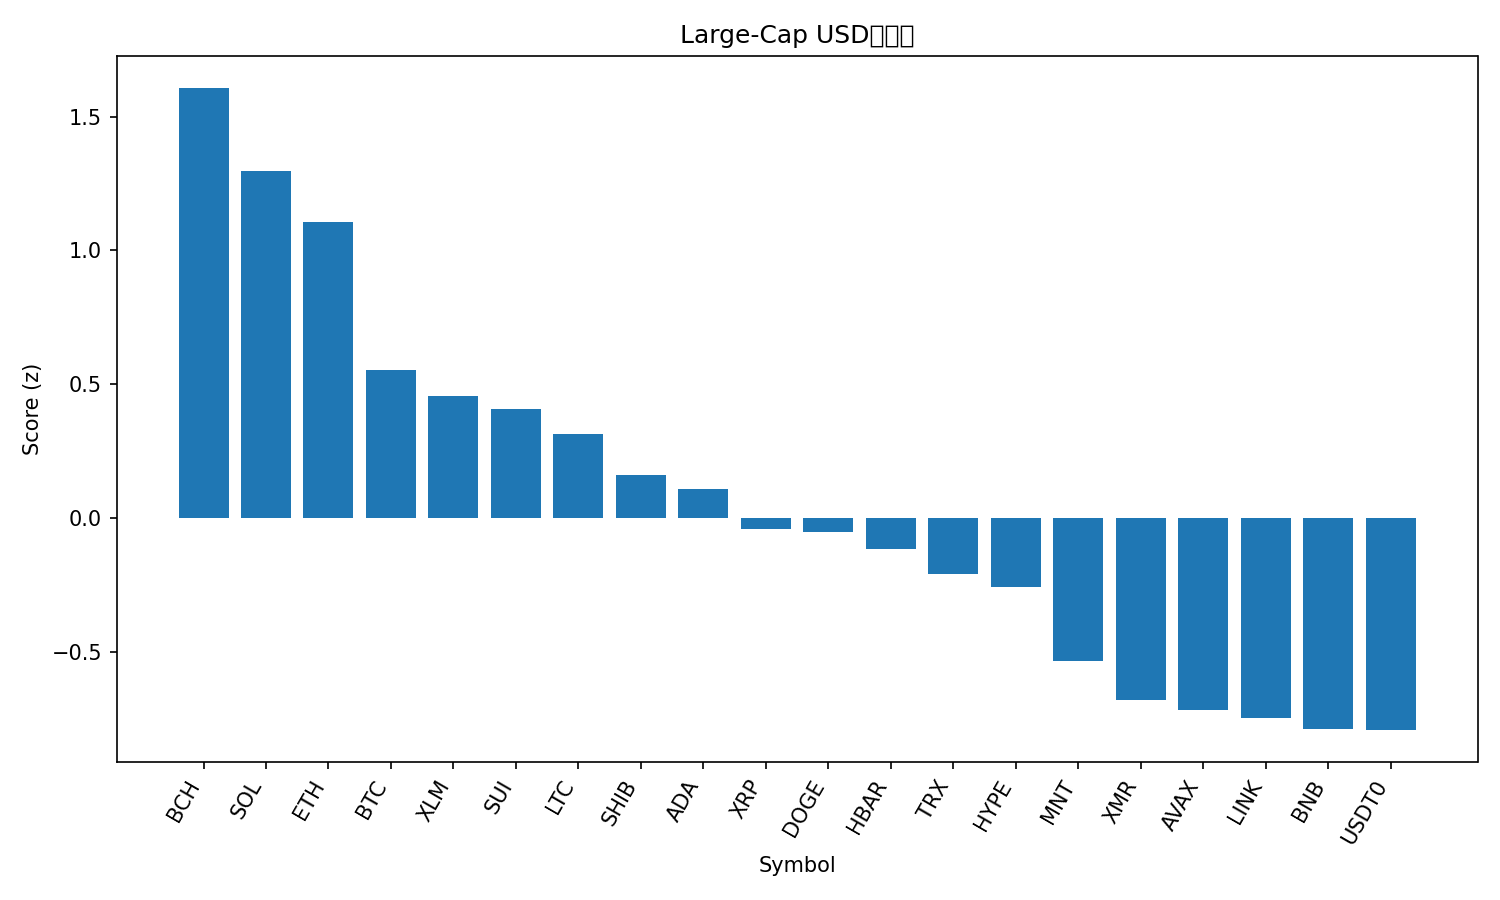

The file beside this chart, header and first rows:
rank, name, symbol, price, pct_1h, pct_24h, pct_7d, pct_1h_vs_btc, pct_24h_vs_btc, pct_7d_vs_btc, market_cap_rank, market_cap, volume_usd, score
1, Bitcoin Cash, BCH, 510.5, 1.303, 6.651, -2.4, 0.6048, 3.796, -3.514, 21, 10234503864, 527223978, 1.606
2, Solana, SOL, 197.1, 1.362, 4.934, -2.128, 0.664, 2.079, -3.241, 6, 107732070017, 6901081442, 1.298
3, Ethereum, ETH, 4103, 1.107, 3.993, 0.8175, 0.4083, 1.138, -0.2961, 2, 494859875005, 38979984861, 1.107
4, Bitcoin, BTC, 113923, 0.6984, 2.855, 1.114, 0.0, 0.0, 0.0, 1, 2266583654383, 80850435727, 0.5544
5, Stellar, XLM, 0.3322, 0.8112, 2.272, 1.042, 0.1128, -0.5831, -0.07148, 19, 10633973345, 218704521, 0.4565
6, Sui, SUI, 2.68, 0.7233, 4.026, -4.726, 0.0249, 1.171, -5.84, 22, 9717174019, 1052297755, 0.4068
7, Litecoin, LTC, 96.64, 0.5837, 2.388, 1.242, -0.1147, -0.4667, 0.1287, 30, 7379102332, 632099081, 0.3129
8, Shiba Inu, SHIB, 1.05e-05, 0.1074, 3.734, 0.1986, -0.591, 0.8787, -0.915, 32, 6193564217, 183135515, 0.162
9, Cardano, ADA, 0.682, 0.08048, 3.594, 0.1768, -0.6179, 0.7385, -0.9369, 11, 24949518471, 1238169734, 0.1091
10, XRP, XRP, 2.52, -0.006535, 2.966, 1.063, -0.7049, 0.111, -0.05115, 5, 151005907039, 4667605452, -0.0391
11, Dogecoin, DOGE, 0.2044, -0.02945, 3.129, 0.6381, -0.7279, 0.2742, -0.4756, 9, 30959806928, 2154440519, -0.05182
12, Hedera, HBAR, 0.1803, 0.1293, 2.805, -1.189, -0.5691, -0.05016, -2.303, 29, 7648407386, 207415484, -0.1165
13, TRON, TRX, 0.3248, 0.1094, 1.018, 3.79, -0.589, -1.837, 2.677, 10, 30751521455, 647146585, -0.2097
14, Hyperliquid, HYPE, 38.2, 0.8556, -0.3371, -1.569, 0.1572, -3.192, -2.683, 20, 10354952370, 520742966, -0.2564
15, Mantle, MNT, 1.82, 0.4881, 1.025, -5.995, -0.2103, -1.83, -7.109, 34, 5931982116, 243303658, -0.5335
16, Monero, XMR, 315.5, -0.2108, 0.2778, 3.087, -0.9092, -2.577, 1.973, 35, 5841264295, 177722547, -0.6779
17, Avalanche, AVAX, 20.8, 0.1821, 2.091, -8.688, -0.5163, -0.764, -9.801, 25, 8877713782, 568547598, -0.7146
18, Chainlink, LINK, 18.8, -0.3433, 1.021, 1.065, -1.042, -1.834, -0.04867, 15, 13102063964, 1218491156, -0.7474
19, BNB, BNB, 1107, 0.1885, 1.084, -6.481, -0.5099, -1.771, -7.595, 4, 153791946165, 2992384805, -0.7886
20, USDT0, USDT0, 1.0, -0.03788, 0.03884, -0.01544, -0.7363, -2.816, -1.129, 31, 7043687042, 256745334, -0.7914
21, Figure Heloc, FIGR_HELOC, 0.9942, -0.276, -0.5351, -0.5834, -0.9744, -3.39, -1.697, 16, 13091894111, 10761389, -1.148
